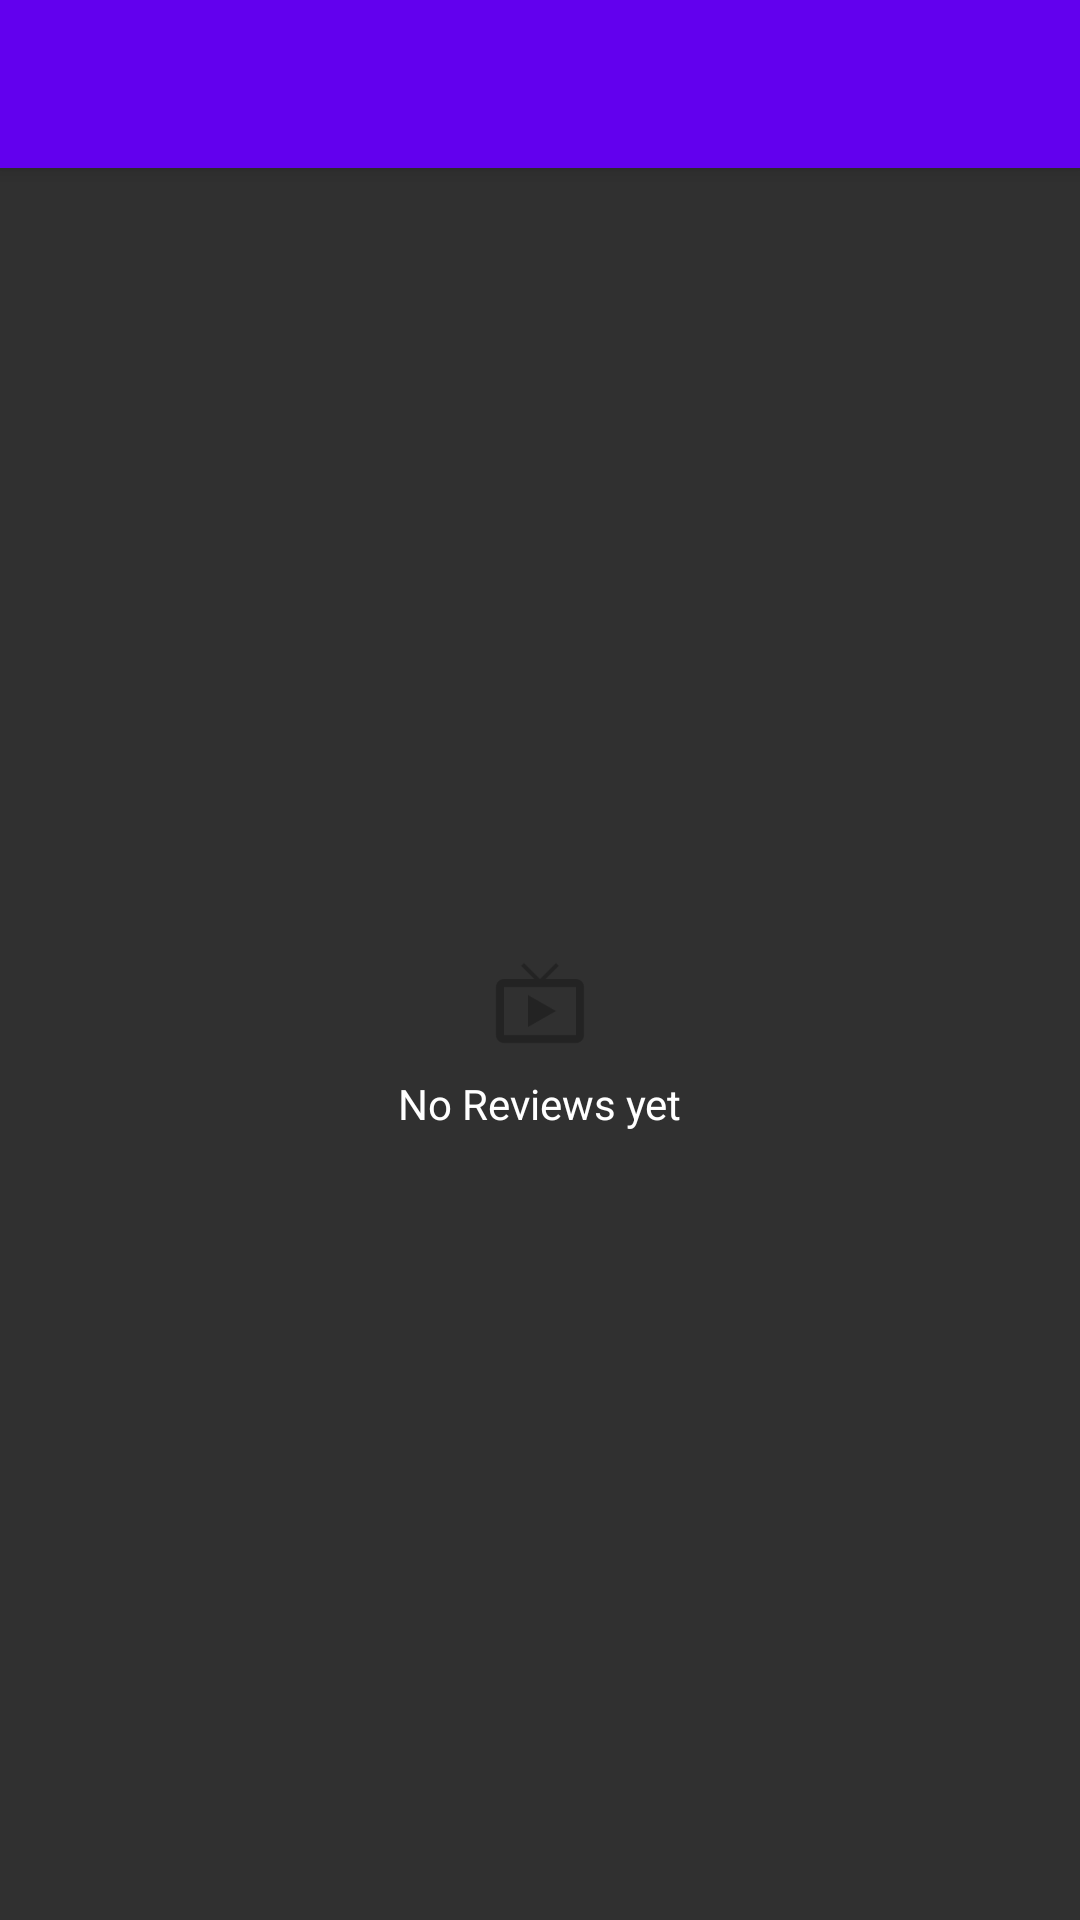

This screen was rendered from an Android layout file. Write that file and the resources it references.
<!-- AndroidManifest.xml: activity theme AppTheme -->
<!-- res/layout/activity_reviews.xml -->
<?xml version="1.0" encoding="utf-8"?>
<android.support.design.widget.CoordinatorLayout xmlns:android="http://schemas.android.com/apk/res/android"
                                                 xmlns:app="http://schemas.android.com/apk/res-auto"
                                                 android:layout_width="match_parent"
                                                 android:layout_height="match_parent"
                                                 android:id="@+id/coordinatorLayout"
                                                 xmlns:tools="http://schemas.android.com/tools">

    <android.support.design.widget.AppBarLayout
        android:layout_width="match_parent"
        android:layout_height="wrap_content">

        <android.support.v7.widget.Toolbar
            android:id="@+id/toolbar"
            android:layout_width="match_parent"
            android:layout_height="?actionBarSize"/>
    </android.support.design.widget.AppBarLayout>

    <RelativeLayout
        android:id="@+id/emptyReviewsLayout"
        android:layout_width="match_parent"
        android:layout_height="match_parent"
        app:layout_behavior="@string/appbar_scrolling_view_behavior">

        <TextView
            style="@style/HeadlineText"
            android:layout_width="wrap_content"
            android:layout_height="wrap_content"
            android:layout_centerInParent="true"
            android:drawablePadding="@dimen/dimen_8"
            android:drawableTop="@drawable/ic_empty"
            android:text="@string/reviews_empty"/>
    </RelativeLayout>

    <android.support.v7.widget.RecyclerView
        android:id="@+id/reviewList"
        android:layout_width="match_parent"
        tools:listitem="@layout/item_review"
        android:layout_height="wrap_content"
        app:layout_behavior="@string/appbar_scrolling_view_behavior"/>

    <ProgressBar
        android:id="@+id/progressView"
        android:layout_width="@dimen/progress_size"
        android:layout_height="@dimen/progress_size"
        android:layout_gravity="bottom"
        android:visibility="gone"/>
</android.support.design.widget.CoordinatorLayout>
<!-- res/layout/item_review.xml (included above) -->
<?xml version="1.0" encoding="utf-8"?>
<RelativeLayout xmlns:android="http://schemas.android.com/apk/res/android"
                xmlns:app="http://schemas.android.com/apk/res-auto"
                xmlns:tools="http://schemas.android.com/tools"
                android:layout_width="match_parent"
                android:layout_height="wrap_content"
    >

    <android.support.v7.widget.CardView
        android:layout_width="match_parent"
        android:layout_height="wrap_content"
        android:layout_marginBottom="@dimen/dimen_8"
        android:layout_marginLeft="@dimen/dimen_16"
        android:layout_marginRight="@dimen/dimen_16"
        android:layout_marginTop="@dimen/dimen_8"
        app:cardBackgroundColor="@color/white"
        app:cardCornerRadius="10dp"
        app:cardElevation="5dp">

        <RelativeLayout
            android:layout_width="match_parent"
            android:layout_height="wrap_content"
            android:padding="@dimen/dimen_16">

            <TextView
                android:id="@+id/userNameText"
                style="@style/ItemHeader"
                android:layout_width="wrap_content"
                android:layout_height="wrap_content"
                android:gravity="center"
                android:drawableLeft="@drawable/ic_user"
                android:drawablePadding="@dimen/dimen_8"

                android:paddingBottom="@dimen/dimen_16"
                tools:text="2424cxgx"/>

            <View
                android:id="@+id/divider"
                android:layout_width="match_parent"
                android:layout_height="2dp"
                android:layout_below="@id/userNameText"
                android:layout_marginBottom="@dimen/dimen_16"
                android:background="@color/primary_dark"/>

            <raspopova.diana.popularmoviesapp.customControls.ExpandableTextView
                android:id="@+id/reviewContentText"
                style="@style/ItemContent"
                android:layout_width="wrap_content"
                android:layout_height="wrap_content"
                android:layout_below="@id/divider"
                app:trimLength="250"
                tools:text="2424cxgx"/>
        </RelativeLayout>
    </android.support.v7.widget.CardView>

</RelativeLayout>
<!-- resources referenced by this layout -->
<resources>
  <color name="primary_dark">#E64A19</color>
  <color name="white">#fff</color>
  <dimen name="dimen_16">16dp</dimen>
  <dimen name="dimen_8">8dp</dimen>
  <dimen name="progress_size">48dp</dimen>
  <!-- drawable ic_empty: png bitmap (drawable-hdpi, 533 bytes) -->
  <string name="reviews_empty">No Reviews yet</string>
  <style name="AppTheme" parent="Theme.AppCompat.NoActionBar">
          
          <item name="colorPrimary">@color/colorPrimary</item>
          <item name="colorPrimaryDark">@color/colorPrimaryDark</item>
          <item name="colorAccent">@color/colorAccent</item>
          <item name="drawerArrowStyle">@style/DrawerArrowStyle</item>
          <item name="android:textColor">@color/white</item>
      </style>
  <style name="DrawerArrowStyle" parent="@style/Widget.AppCompat.DrawerArrowToggle">
          <item name="spinBars">true</item>
          <item name="color">@color/white</item>
      </style>
  <!-- not gathered from this repository: default colours our renderer supplied (Android Studio template values) -->
  <color name="colorPrimary">#FF6200EE</color>
  <color name="colorPrimaryDark">#FF3700B3</color>
  <color name="colorAccent">#FF03DAC5</color>
</resources>
